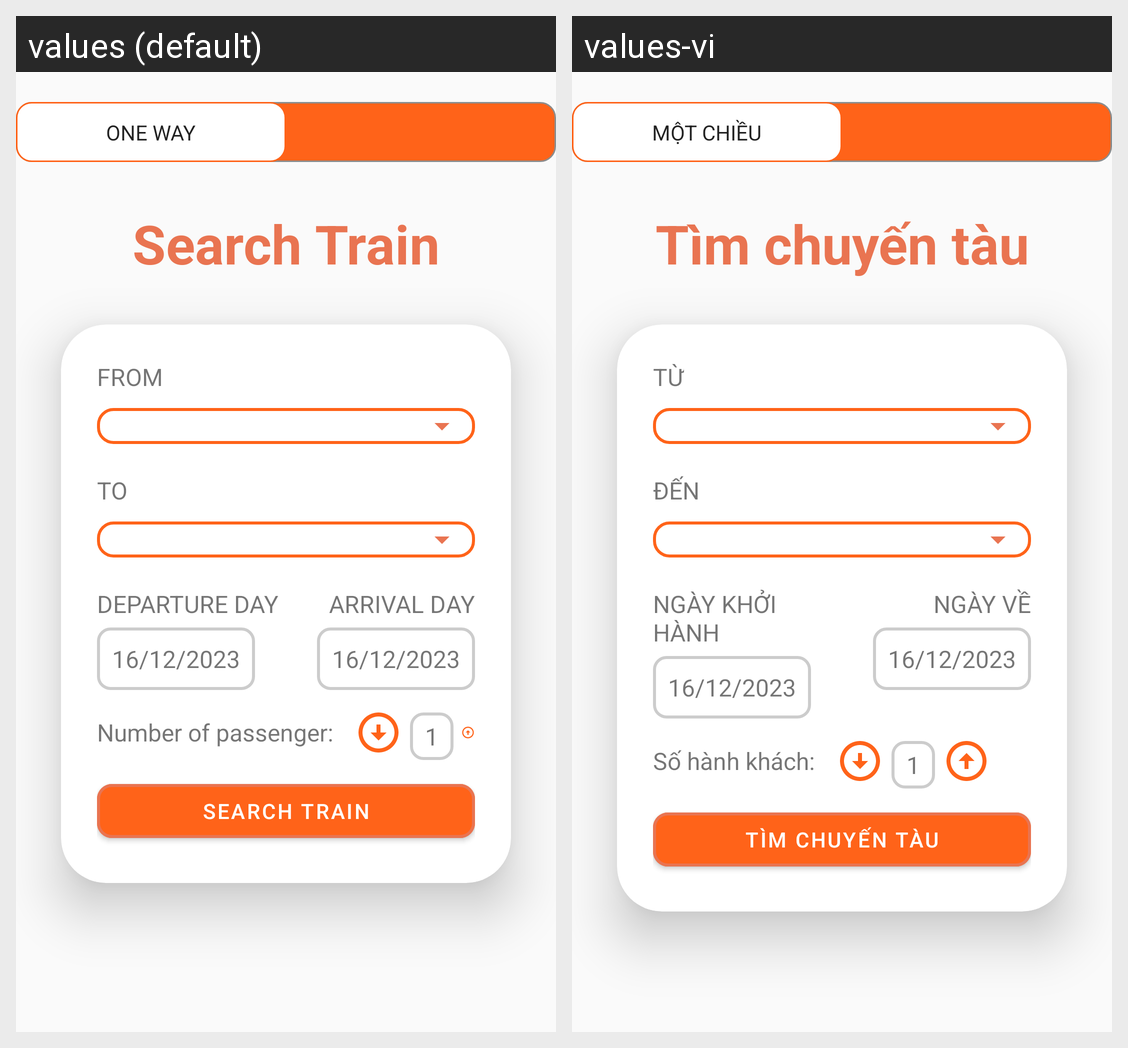

Here is an Android app screen in its default locale and in the app's own translations. Write out the translated-string differences for the strings that appear on this screen.
Android screen res/layout/fragment_home.xml rendered under 2 locales, left to right: values (default), values-vi. Device: Nexus 5 (rendered at 1080×1920; each locale shown at half size, 540×960, under a caption strip naming it); theme Theme.FinalTermAndroid.
Strings drawn on this screen, with the default value and each locale's value (text and hints the layout hard-codes, and strings that could not be matched under every locale, appear in the picture but are not listed):

SearchTrain
  values: Search Train
  values-vi: Tìm chuyến tàu

FROM
  values: FROM
  values-vi: TỪ

TO
  values: TO
  values-vi: ĐẾN

DEPARTUREDAY
  values: DEPARTURE DAY
  values-vi: NGÀY KHỞI HÀNH

ARRIVALDAY
  values: ARRIVAL DAY
  values-vi: NGÀY VỀ

Numberofpassenger
  values: Number of passenger: 
  values-vi: Số hành khách:
